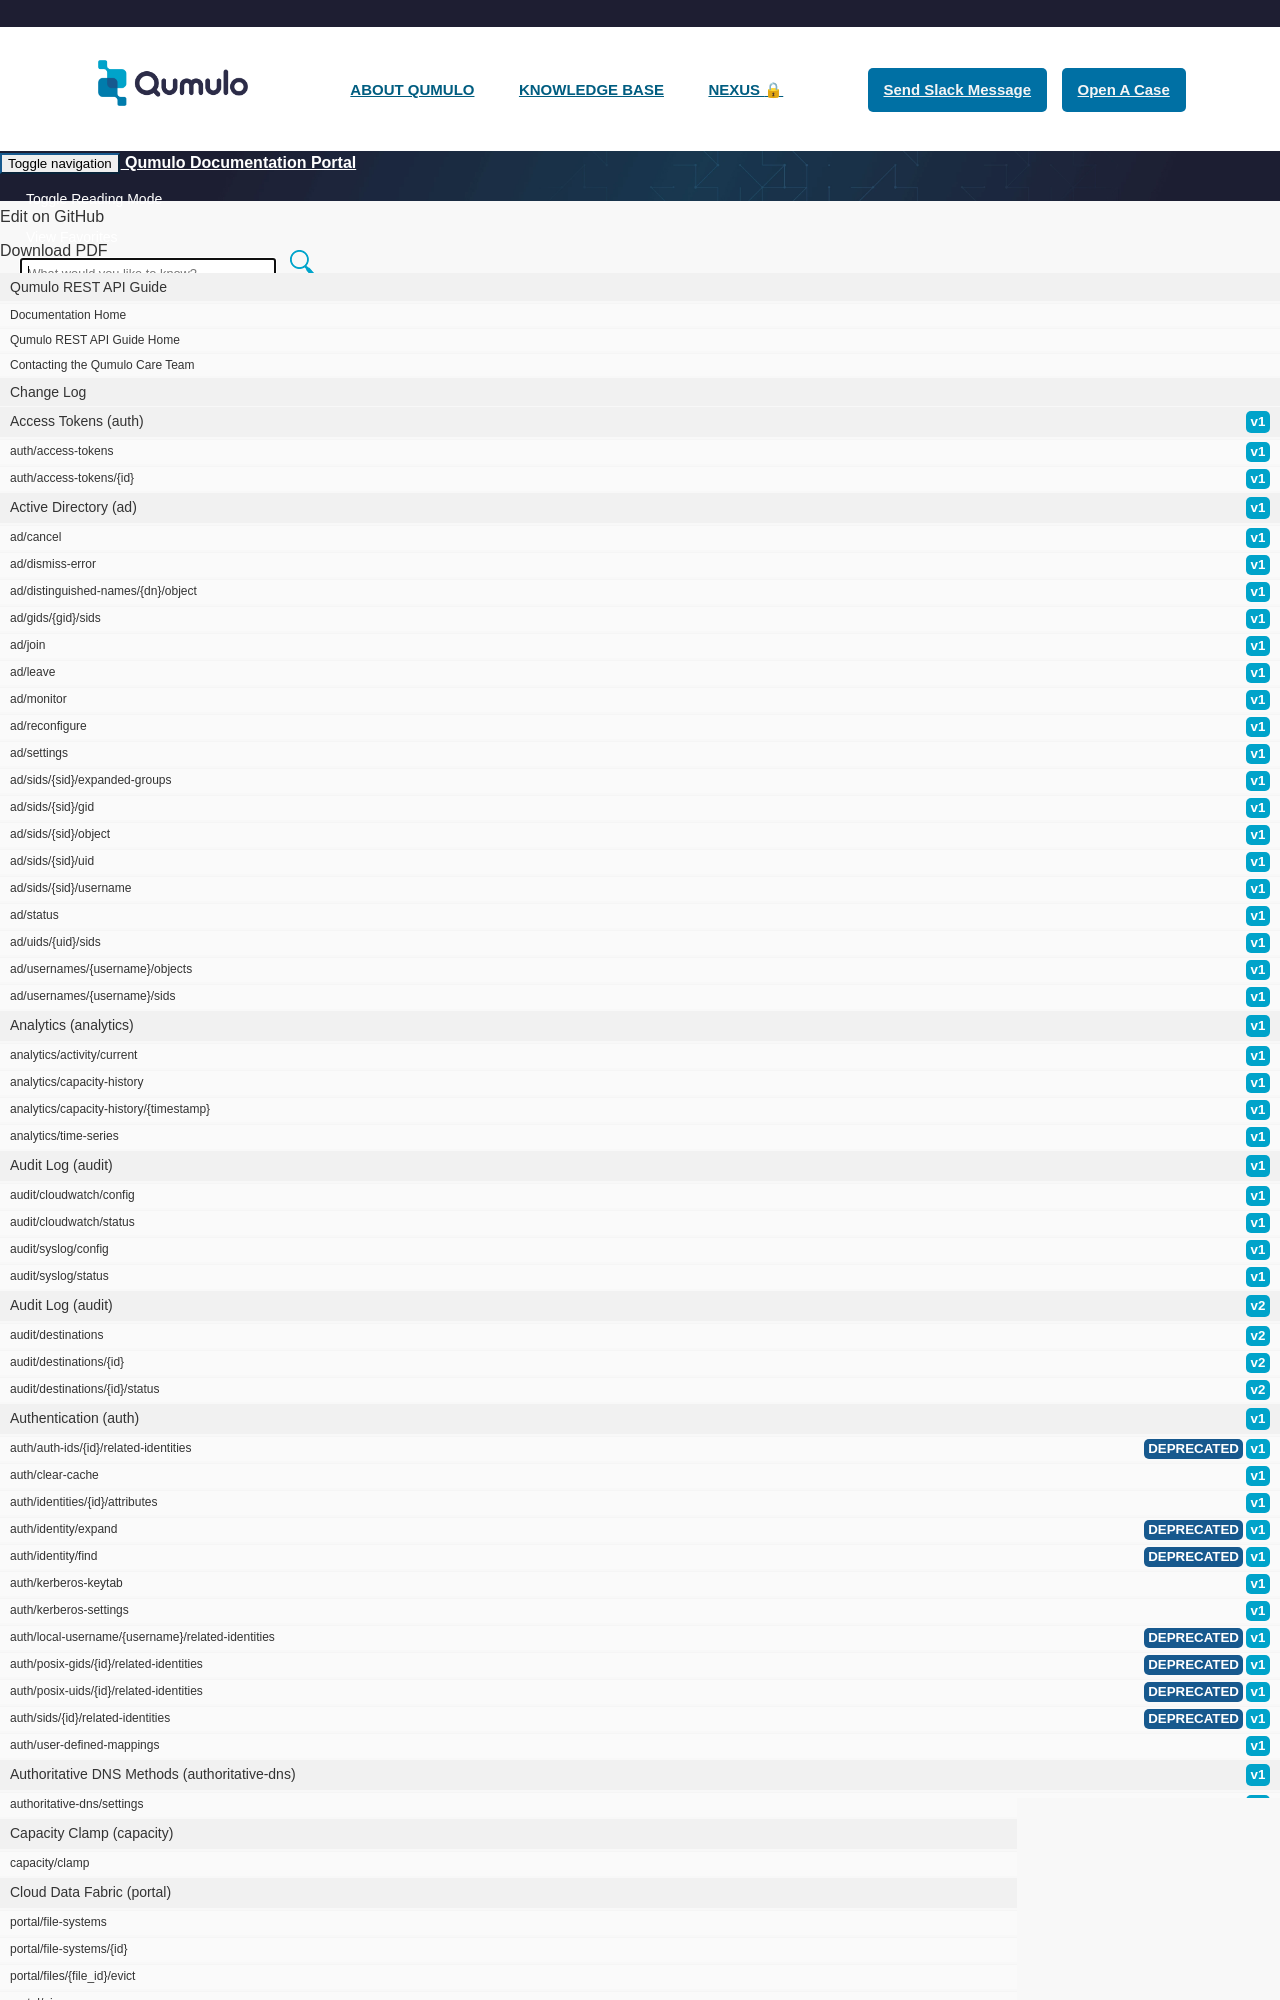

repository: Qumulo/docs · page: rest-api-guide/smb-session-administration-v1/smb_sessions_close.html · generator: jekyll

---
category: /SMB Session Administration V1
methods:
  post:
    summary: The request body must contain a list of sessions to close, as returned
      from GET /v1/smb/sessions.
    parameters: []
    response_body:
      schema: "{\n  \"type\": \"array\",\n  \"items\": {\n    \"description\": \"\
        api_smb2_session_close_result\",\n    \"type\": \"object\",\n    \"properties\"\
        : {\n      \"error_message\": {\n        \"description\": \"error_message\"\
        ,\n        \"type\": \"string\"\n      }\n    }\n  }\n}"
    responses:
    - code: '200'
      description: Return value on success
    preview: false
    request_body:
      schema: "{\n  \"type\": \"array\",\n  \"items\": {\n    \"description\": \"\
        api_smb_session_info\",\n    \"type\": \"object\",\n    \"properties\": {\n\
        \      \"location\": {\n        \"description\": \"location\",\n        \"\
        type\": \"string\"\n      },\n      \"tenant_id\": {\n        \"description\"\
        : \"tenant_id\",\n        \"type\": \"number\"\n      },\n      \"originator\"\
        : {\n        \"description\": \"originator\",\n        \"type\": \"string\"\
        \n      },\n      \"server_address\": {\n        \"description\": \"server_address\"\
        ,\n        \"type\": \"string\"\n      },\n      \"user\": {\n        \"description\"\
        : \"user\",\n        \"type\": \"object\",\n        \"properties\": {\n  \
        \        \"domain\": {\n            \"type\": \"string\",\n            \"\
        enum\": [\n              \"LOCAL\",\n              \"API_NULL_DOMAIN\",\n\
        \              \"WORLD\",\n              \"POSIX_USER\",\n              \"\
        POSIX_GROUP\",\n              \"ACTIVE_DIRECTORY\",\n              \"API_INVALID_DOMAIN\"\
        ,\n              \"API_RESERVED_DOMAIN\",\n              \"API_INTERNAL_DOMAIN\"\
        ,\n              \"API_OPERATOR_DOMAIN\",\n              \"API_QUMULO_SUPPORT_DOMAIN\"\
        ,\n              \"API_CREATOR_DOMAIN\"\n            ],\n            \"description\"\
        : \"domain:\\n * `ACTIVE_DIRECTORY` - ACTIVE_DIRECTORY,\\n * `API_CREATOR_DOMAIN`\
        \ - API_CREATOR_DOMAIN,\\n * `API_INTERNAL_DOMAIN` - API_INTERNAL_DOMAIN,\\\
        n * `API_INVALID_DOMAIN` - API_INVALID_DOMAIN,\\n * `API_NULL_DOMAIN` - API_NULL_DOMAIN,\\\
        n * `API_OPERATOR_DOMAIN` - API_OPERATOR_DOMAIN,\\n * `API_QUMULO_SUPPORT_DOMAIN`\
